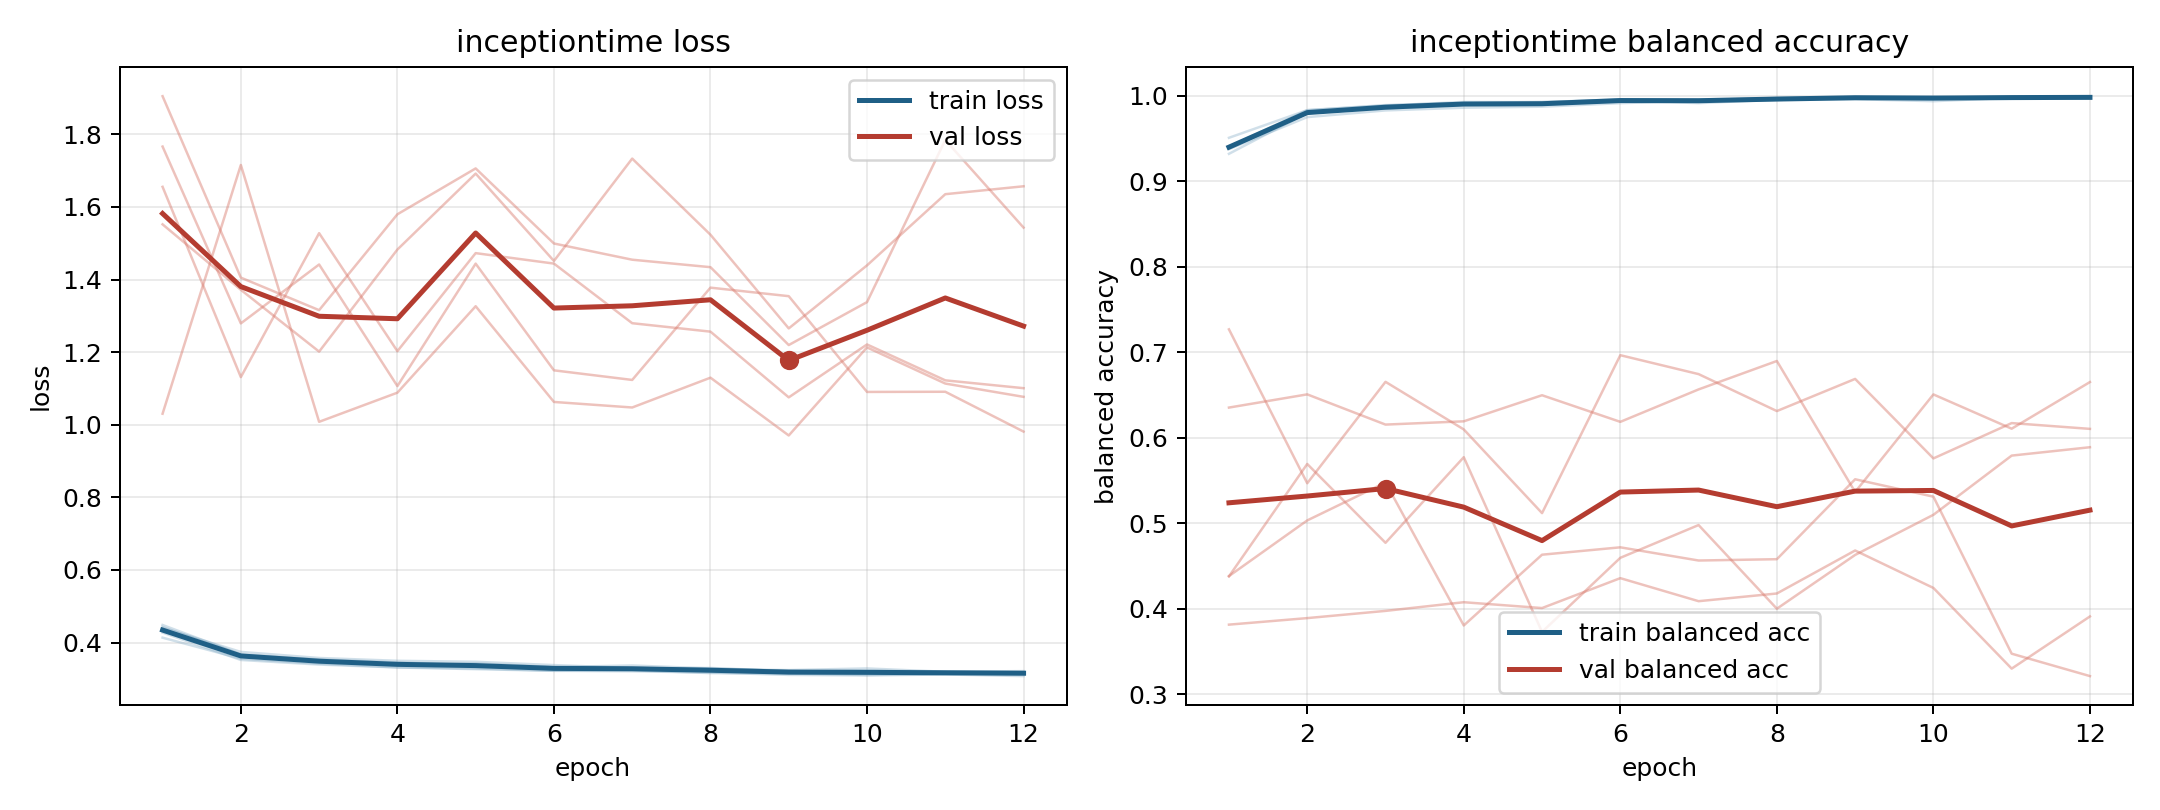

The table this chart was drawn from, first rows:
model, fold, epoch, train_loss, train_balanced_accuracy, val_loss, val_balanced_accuracy
inceptiontime, 1, 1, 0.4485, 0.9318, 1.03, 0.7265
inceptiontime, 1, 2, 0.3677, 0.9798, 1.716, 0.5465
inceptiontime, 1, 3, 0.351, 0.9873, 1.008, 0.6651
inceptiontime, 1, 4, 0.3421, 0.9912, 1.088, 0.6095
inceptiontime, 1, 5, 0.3426, 0.9894, 1.327, 0.5116
inceptiontime, 1, 6, 0.3326, 0.9942, 1.063, 0.6963
inceptiontime, 1, 7, 0.337, 0.9911, 1.048, 0.6742
inceptiontime, 1, 8, 0.3288, 0.9952, 1.13, 0.6309
inceptiontime, 1, 9, 0.3218, 0.9981, 0.9706, 0.6685
inceptiontime, 1, 10, 0.3229, 0.9971, 1.213, 0.5756
inceptiontime, 1, 11, 0.3197, 0.9979, 1.114, 0.6169
inceptiontime, 1, 12, 0.3215, 0.9973, 1.077, 0.6101
inceptiontime, 2, 1, 0.4276, 0.9401, 1.905, 0.3812
inceptiontime, 2, 2, 0.3522, 0.9829, 1.405, 0.3888
inceptiontime, 2, 3, 0.3395, 0.9888, 1.316, 0.3972
inceptiontime, 2, 4, 0.3315, 0.9913, 1.58, 0.4074
inceptiontime, 2, 5, 0.3269, 0.9925, 1.706, 0.4005
inceptiontime, 2, 6, 0.3224, 0.9948, 1.499, 0.4355
inceptiontime, 2, 7, 0.321, 0.9949, 1.455, 0.4086
inceptiontime, 2, 8, 0.3177, 0.9967, 1.434, 0.4176
inceptiontime, 2, 9, 0.311, 0.9982, 1.22, 0.4679
inceptiontime, 2, 10, 0.3095, 0.9982, 1.338, 0.4241
inceptiontime, 2, 11, 0.3123, 0.9974, 1.784, 0.3297
inceptiontime, 2, 12, 0.3077, 0.9992, 1.543, 0.3907
inceptiontime, 3, 1, 0.4136, 0.9506, 1.655, 0.635
inceptiontime, 3, 2, 0.3557, 0.9828, 1.131, 0.6505
inceptiontime, 3, 3, 0.3421, 0.9883, 1.528, 0.6151
inceptiontime, 3, 4, 0.3317, 0.9925, 1.203, 0.619
inceptiontime, 3, 5, 0.329, 0.9922, 1.473, 0.6495
inceptiontime, 3, 6, 0.3222, 0.9955, 1.444, 0.6183
inceptiontime, 3, 7, 0.3238, 0.9943, 1.28, 0.6563
inceptiontime, 3, 8, 0.3159, 0.9972, 1.257, 0.6895
inceptiontime, 3, 9, 0.315, 0.9978, 1.076, 0.5363
inceptiontime, 3, 10, 0.3109, 0.9982, 1.221, 0.6504
inceptiontime, 3, 11, 0.3133, 0.9975, 1.122, 0.6103
inceptiontime, 3, 12, 0.3141, 0.9972, 1.101, 0.6649
inceptiontime, 4, 1, 0.4404, 0.9373, 1.766, 0.4376
inceptiontime, 4, 2, 0.3744, 0.9747, 1.279, 0.5691
inceptiontime, 4, 3, 0.3576, 0.9826, 1.442, 0.4769
inceptiontime, 4, 4, 0.3499, 0.9857, 1.107, 0.577
inceptiontime, 4, 5, 0.3472, 0.9869, 1.444, 0.3726
inceptiontime, 4, 6, 0.338, 0.9911, 1.15, 0.4593
inceptiontime, 4, 7, 0.3301, 0.9937, 1.124, 0.4976
inceptiontime, 4, 8, 0.3268, 0.9954, 1.378, 0.3998
inceptiontime, 4, 9, 0.3243, 0.9957, 1.354, 0.4627
inceptiontime, 4, 10, 0.3288, 0.9934, 1.09, 0.5096
inceptiontime, 4, 11, 0.3196, 0.9974, 1.091, 0.5789
inceptiontime, 4, 12, 0.3181, 0.9977, 0.9812, 0.5887
inceptiontime, 5, 1, 0.4426, 0.9382, 1.552, 0.438
inceptiontime, 5, 2, 0.3662, 0.9799, 1.372, 0.503
inceptiontime, 5, 3, 0.3537, 0.9847, 1.202, 0.5474
inceptiontime, 5, 4, 0.3452, 0.9893, 1.483, 0.3802
inceptiontime, 5, 5, 0.3378, 0.991, 1.692, 0.463
inceptiontime, 5, 6, 0.3296, 0.9951, 1.451, 0.4716
inceptiontime, 5, 7, 0.3282, 0.9956, 1.733, 0.4562
inceptiontime, 5, 8, 0.3301, 0.9949, 1.523, 0.4577
inceptiontime, 5, 9, 0.3215, 0.9972, 1.265, 0.5512
inceptiontime, 5, 10, 0.3183, 0.9981, 1.439, 0.5308
inceptiontime, 5, 11, 0.3192, 0.9978, 1.635, 0.3472
inceptiontime, 5, 12, 0.317, 0.9979, 1.657, 0.321
